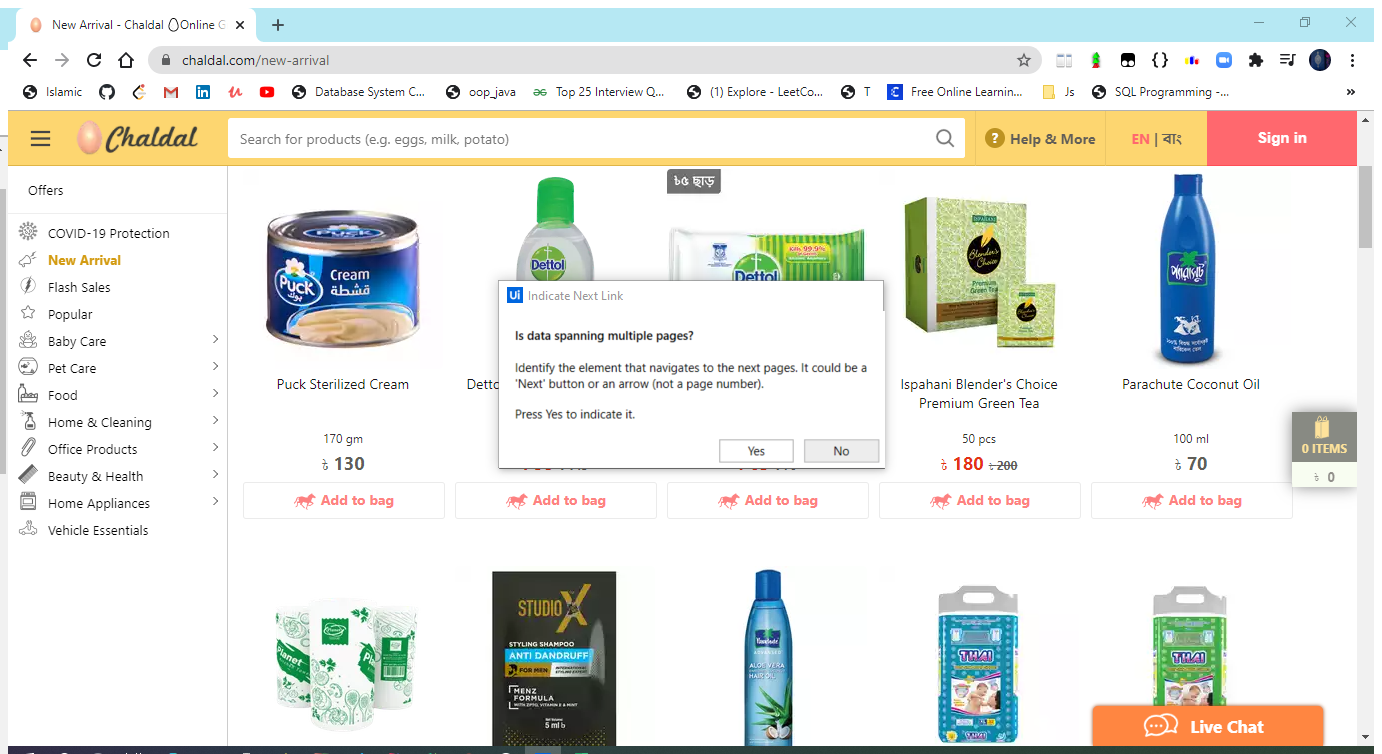
Task: A simple Web scraper.
Workflow: Main

Step 1: Attach Browser 'NewArriva Page' in window 'New Arrival - Chaldal ??Online Grocery Shopping and Delivery in Dhaka | Buy fresh food items, personal care, baby products and more' (chrome.exe)

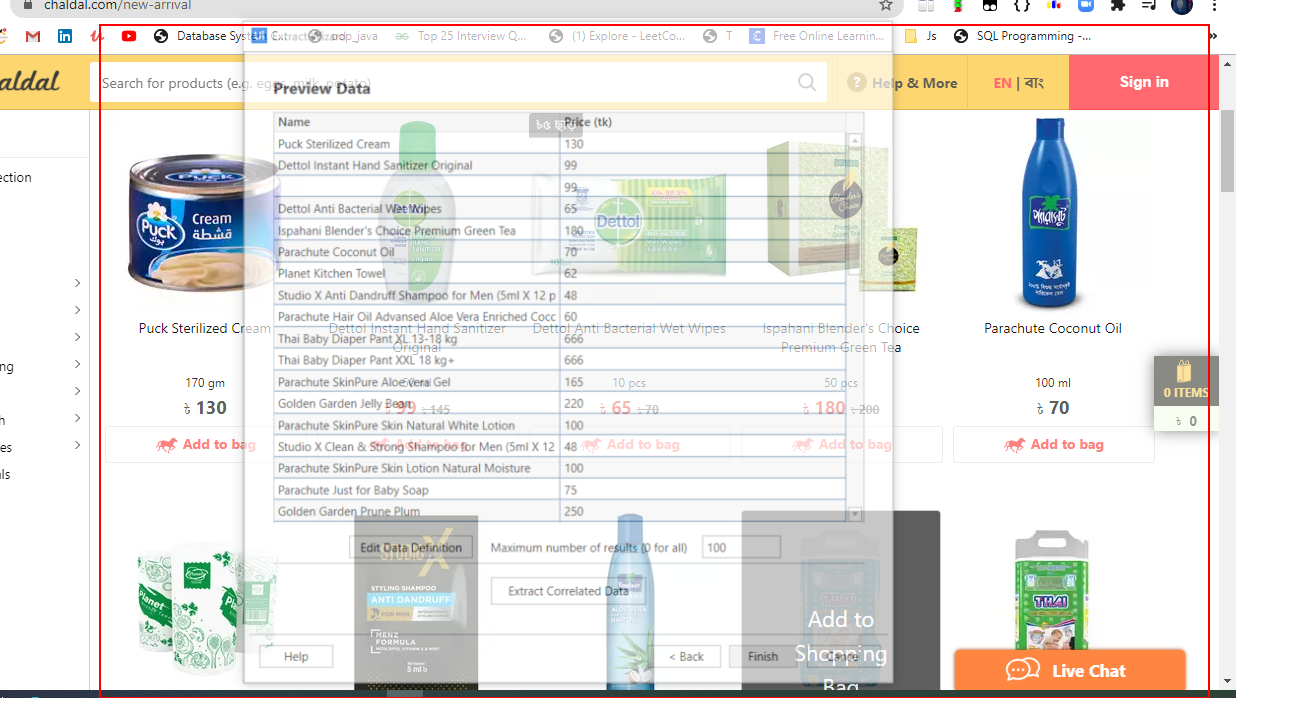
Step 2: get-text from the section